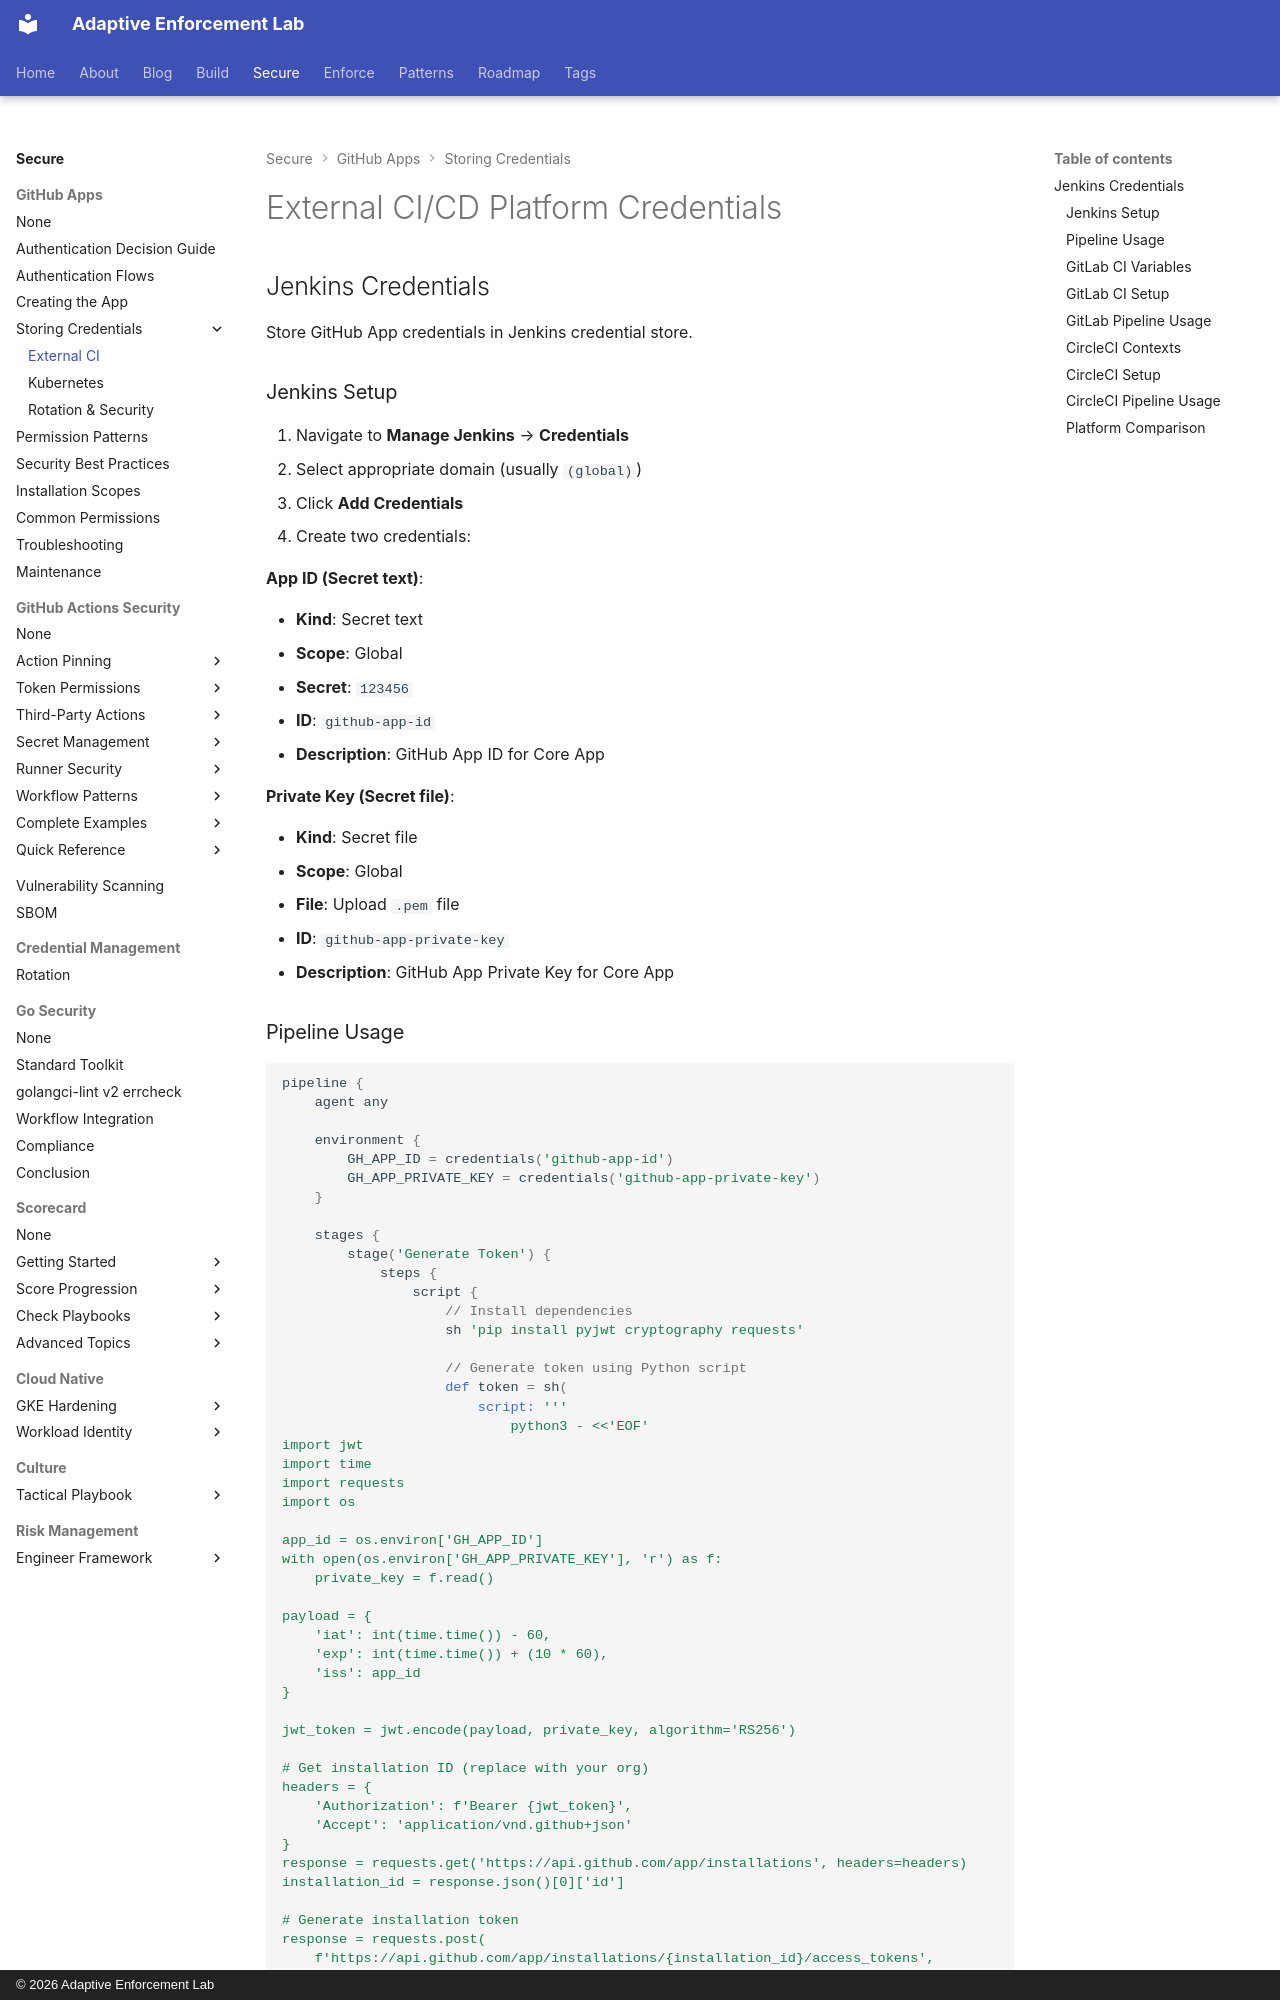

repository: adaptive-enforcement-lab/adaptive-enforcement-lab-com · page: secure/github-apps/storing-credentials/external-ci/index.html · generator: mkdocs · copyright: © 2026 Adaptive Enforcement Lab

---
title: External CI/CD Platform Credentials
description: >-
  Store GitHub App credentials in external CI/CD platforms including Jenkins, GitLab CI, and CircleCI.
provenance: human
---

# External CI/CD Platform Credentials

## Jenkins Credentials

Store GitHub App credentials in Jenkins credential store.

### Jenkins Setup

1. Navigate to **Manage Jenkins** → **Credentials**
2. Select appropriate domain (usually `(global)`)
3. Click **Add Credentials**
4. Create two credentials:

**App ID (Secret text)**:

- **Kind**: Secret text
- **Scope**: Global
- **Secret**: `123456`
- **ID**: `github-app-id`
- **Description**: GitHub App ID for Core App

**Private Key (Secret file)**:

- **Kind**: Secret file
- **Scope**: Global
- **File**: Upload `.pem` file
- **ID**: `github-app-private-key`
- **Description**: GitHub App Private Key for Core App
